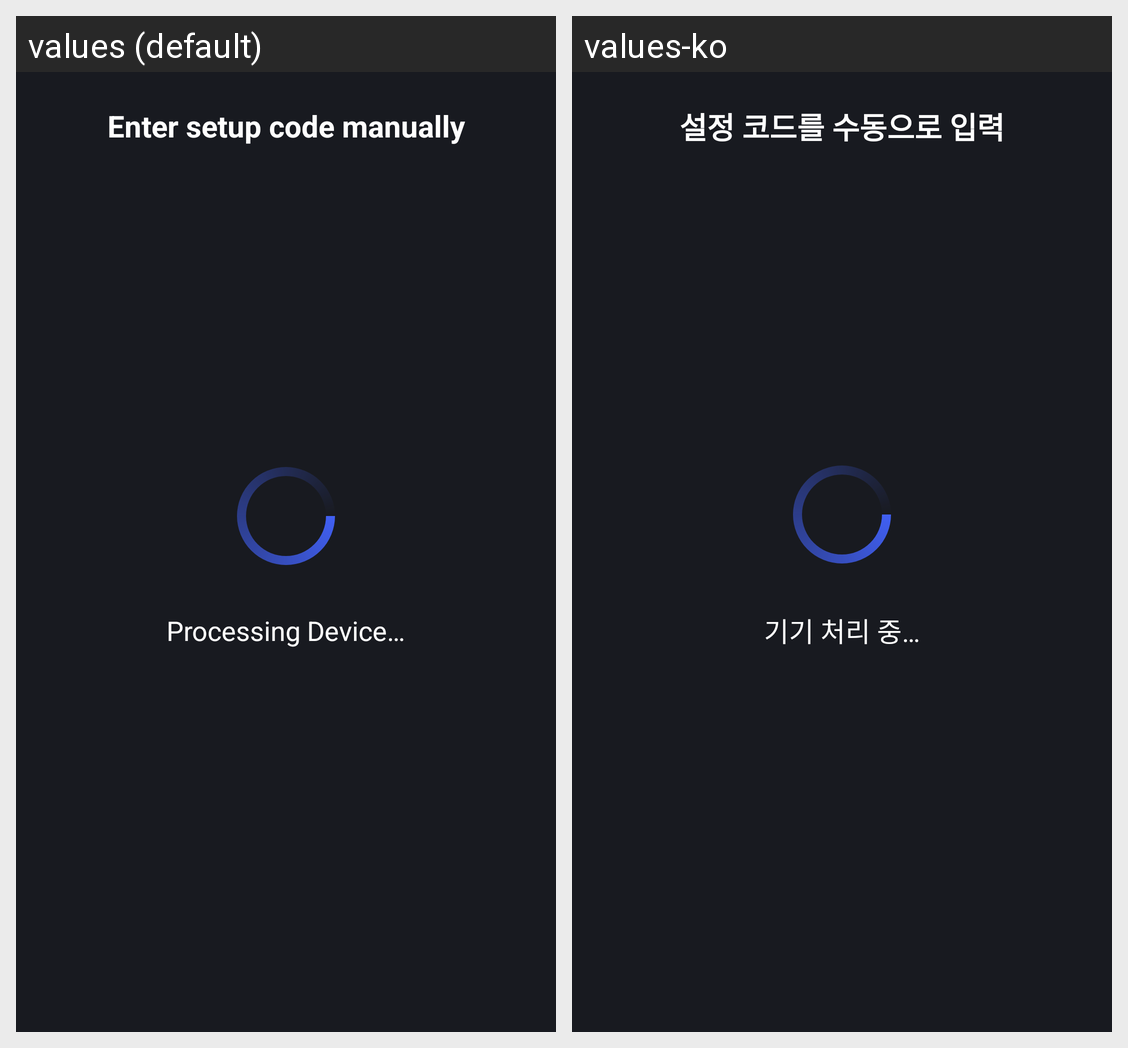

This grid shows one Android layout under two languages. Give, for every string resource on the screen, its name, the default text and each shown locale's text.
Android screen res/layout/activity_processing_device.xml rendered under 2 locales, left to right: values (default), values-ko. Device: Nexus 5 (rendered at 1080×1920; each locale shown at half size, 540×960, under a caption strip naming it); theme Theme.SmartHome.
Strings drawn on this screen, with the default value and each locale's value (text and hints the layout hard-codes, and strings that could not be matched under every locale, appear in the picture but are not listed):

enter_setup_code_manually
  values: Enter setup code manually
  values-ko: 설정 코드를 수동으로 입력

processing_device
  values: Processing Device…
  values-ko: 기기 처리 중…
